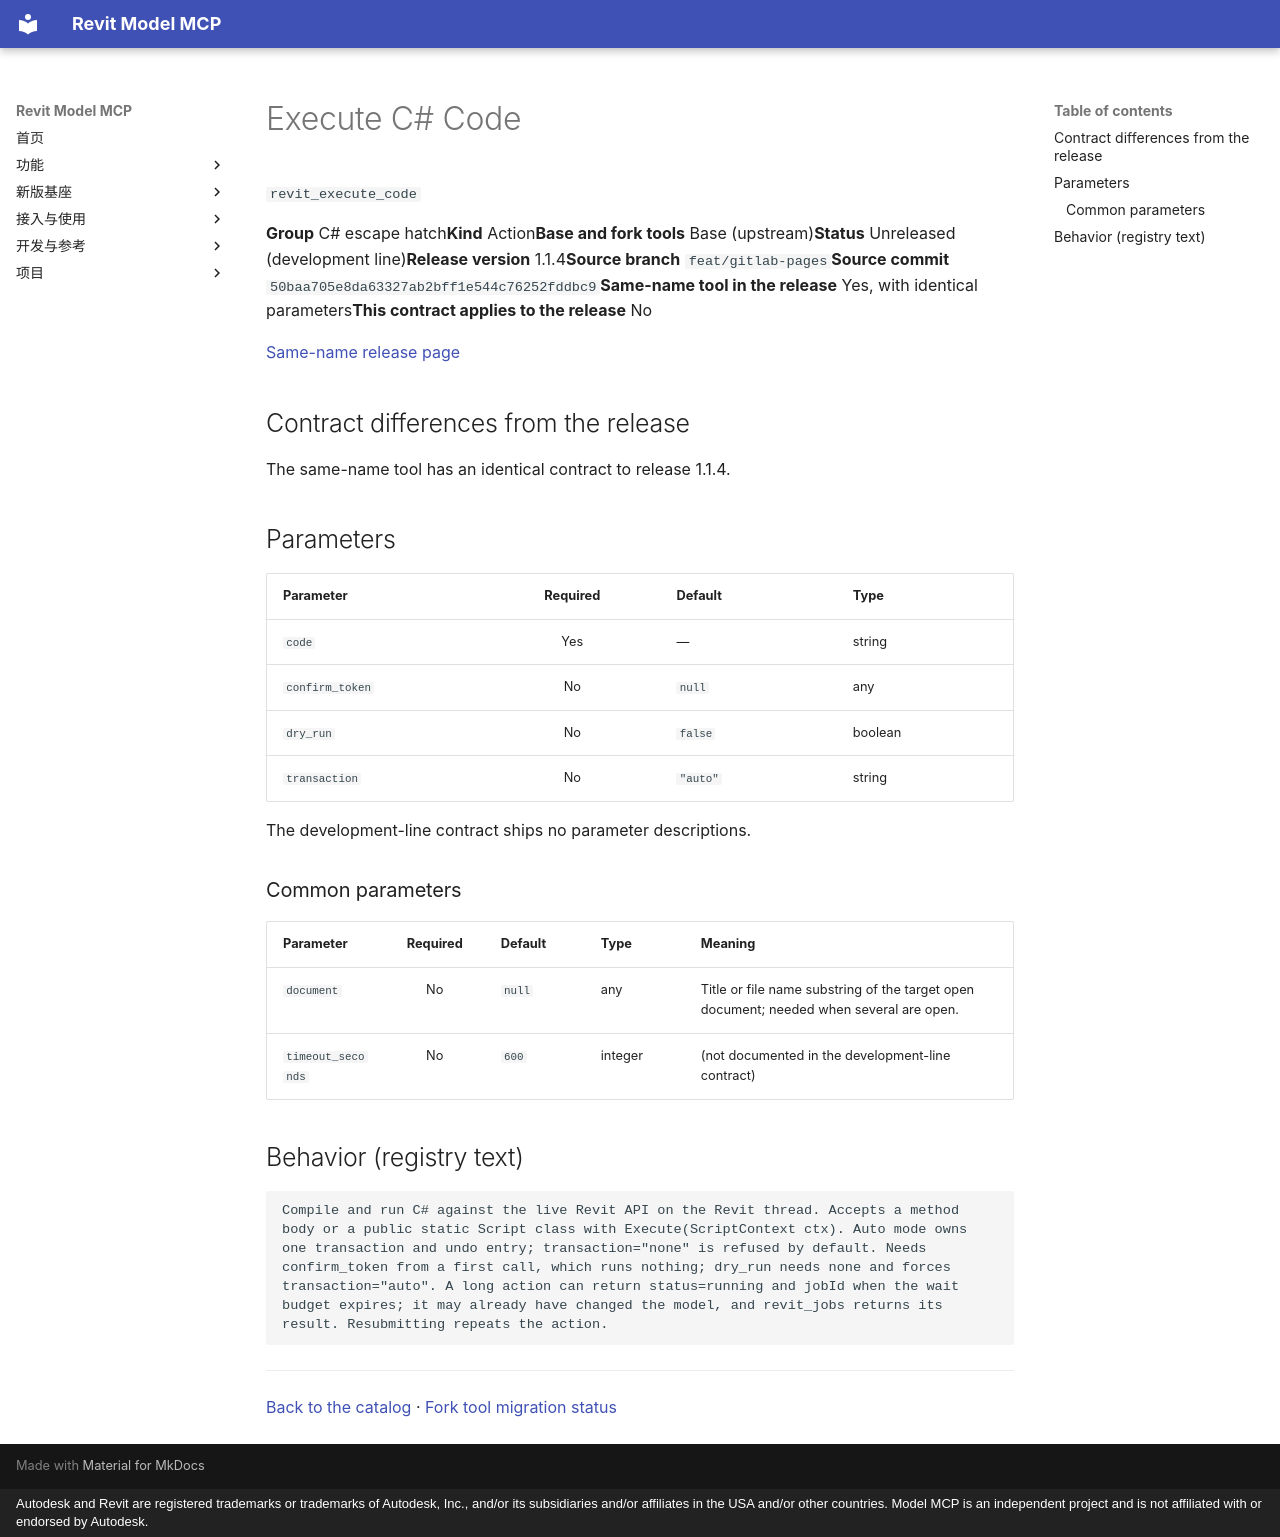

repository: vibe-bimer/smart-revit · page: platform/revit_execute_code.en/index.html · generator: mkdocs · copyright: Autodesk and Revit are registered trademarks or trademarks of Autodesk, Inc., and/or its subsidiaries and/or affiliates in the USA and/or other countries. Model MCP is an independent project and is not affiliated with or endorsed by Autodesk.

---
description: "Compile and run C# against the live Revit API on the Revit thread. Accepts a method body or a public static Script class with Execute(ScriptContext ctx). Auto mode owns one transaction and undo entry; transaction=\"none\" is refused by default. Needs confirm_token from a first call, which runs nothing; dry_run needs none and forces transaction=\"auto\". A long action can return status=running and jobId when the wait budget expires; it may already have changed the model, and revit_jobs returns its result. Resubmitting repeats the action."
---

# Execute C# Code

`revit_execute_code`

<p class="facts"><span><b>Group</b> C# escape hatch</span><span><b>Kind</b> Action</span><span><b>Base and fork tools</b> Base (upstream)</span><span><b>Status</b> Unreleased (development line)</span><span><b>Release version</b> 1.1.4</span><span><b>Source branch</b> <code>feat/gitlab-pages</code></span><span><b>Source commit</b> <code>50baa705e8da63327ab2bff1e544c76252fddbc9</code></span><span><b>Same-name tool in the release</b> Yes, with identical parameters</span><span><b>This contract applies to the release</b> No</span></p>

[Same-name release page](../features/revit_execute_code.md)

## Contract differences from the release {#contract-diff}

The same-name tool has an identical contract to release 1.1.4.

## Parameters {#parameters}

<div class="rmc-tablewrap" markdown="1">

| Parameter {scope=col} | Required {scope=col} | Default {scope=col} | Type {scope=col} |
| --- | :--: | --- | --- |
| `code` | Yes | — | string |
| `confirm_token` | No | `null` | any |
| `dry_run` | No | `false` | boolean |
| `transaction` | No | `"auto"` | string |

</div>

The development-line contract ships no parameter descriptions.

### Common parameters {#common-parameters}

<div class="rmc-tablewrap" markdown="1">

| Parameter {scope=col} | Required {scope=col} | Default {scope=col} | Type {scope=col} | Meaning {scope=col} |
| --- | :--: | --- | --- | --- |
| `document` | No | `null` | any | Title or file name substring of the target open document; needed when several are open. |
| `timeout_seconds` | No | `600` | integer | (not documented in the development-line contract) |

</div>

## Behavior (registry text) {#behavior}

```text
Compile and run C# against the live Revit API on the Revit thread. Accepts a method body or a public static Script class with Execute(ScriptContext ctx). Auto mode owns one transaction and undo entry; transaction="none" is refused by default. Needs confirm_token from a first call, which runs nothing; dry_run needs none and forces transaction="auto". A long action can return status=running and jobId when the wait budget expires; it may already have changed the model, and revit_jobs returns its result. Resubmitting repeats the action.
```

---

[Back to the catalog](index.md) · [Fork tool migration status](fork-tools.md)
